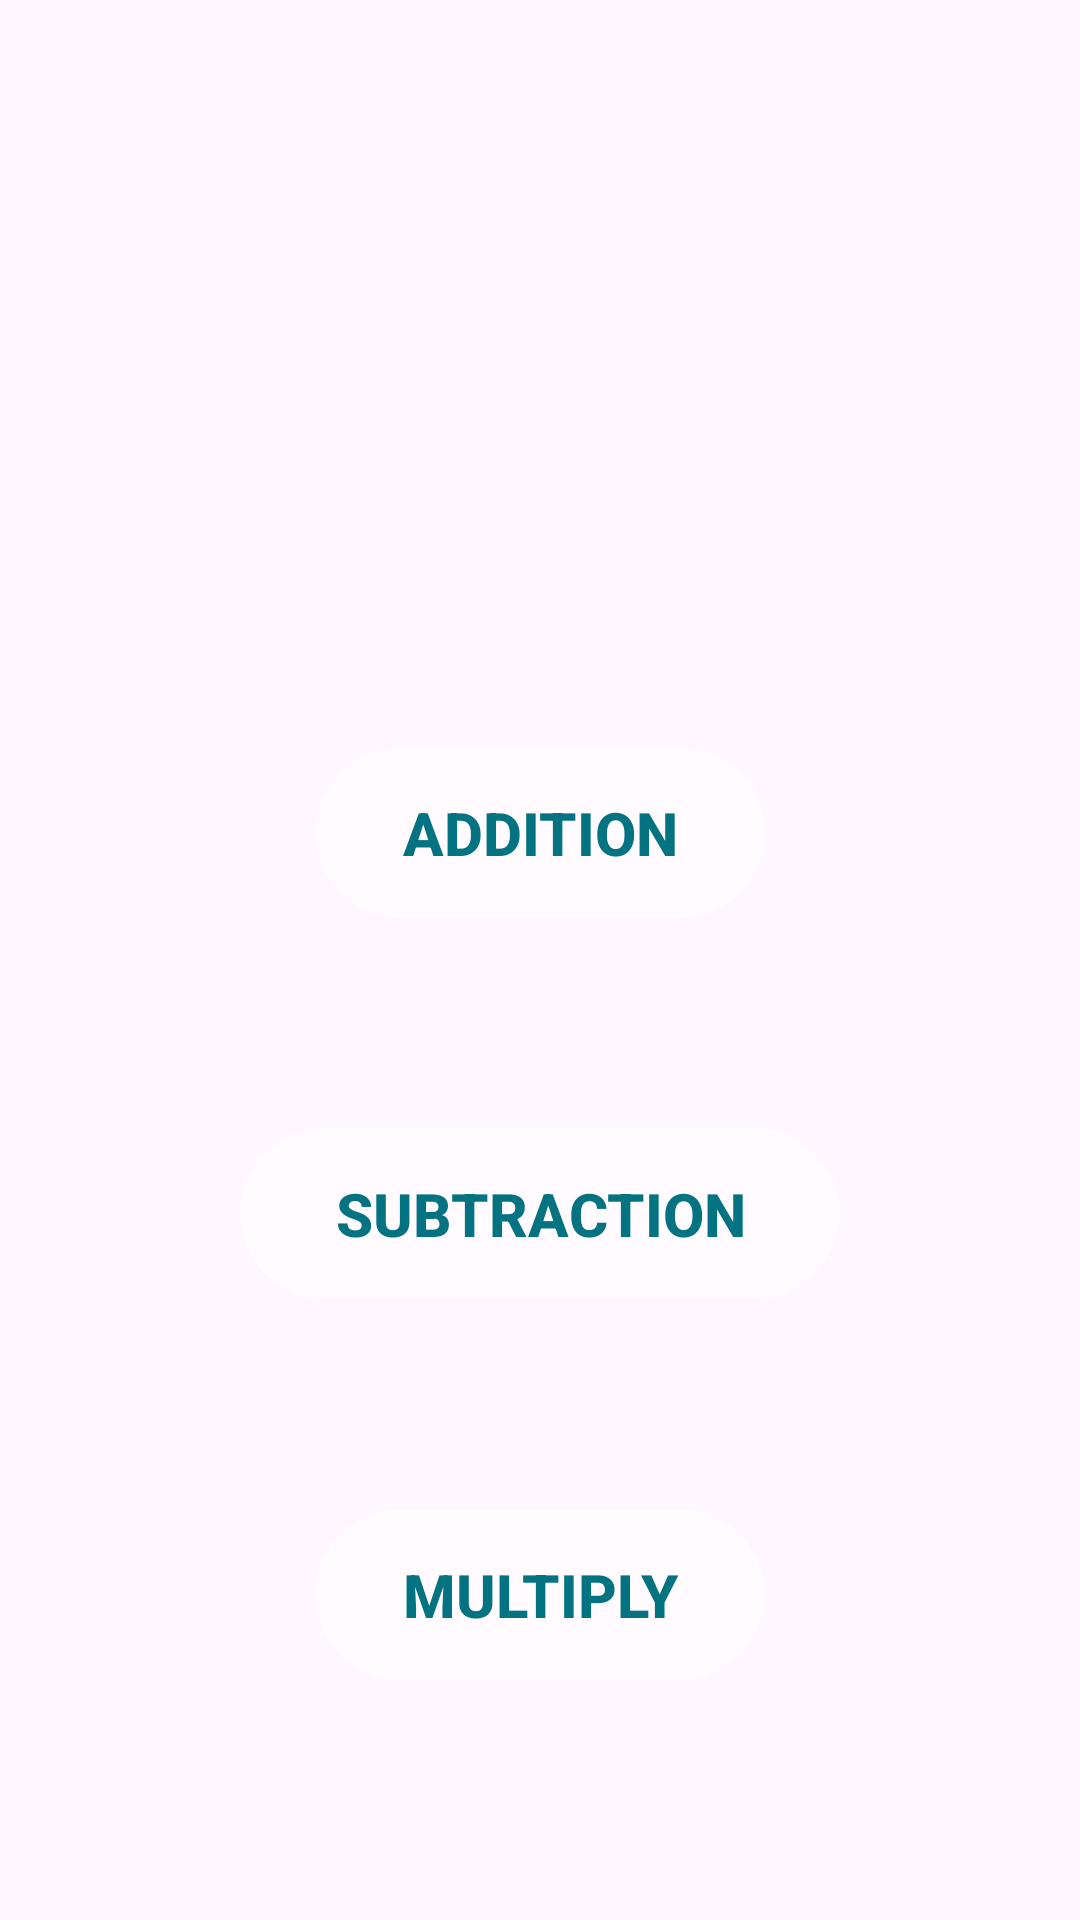

The Android layout XML behind this screen, and the referenced resources:
<!-- AndroidManifest.xml: application theme Theme.MathsGame -->
<!-- res/layout/activity_main.xml -->
<?xml version="1.0" encoding="utf-8"?>
<LinearLayout xmlns:android="http://schemas.android.com/apk/res/android"
    xmlns:app="http://schemas.android.com/apk/res-auto"
    xmlns:tools="http://schemas.android.com/tools"
    android:id="@+id/main"
    android:layout_width="match_parent"
    android:layout_height="match_parent"
    android:background="@drawable/brainarenabg"
    android:orientation="vertical"
    tools:context=".MainActivity">

    <ImageView
        android:layout_width="wrap_content"
        android:layout_height="119dp"
        android:layout_marginTop="80dp"
        android:layout_marginBottom="20dp"
        android:src="@drawable/brainarenalogo" />


    <LinearLayout
        android:layout_width="match_parent"
        android:layout_height="wrap_content"
        android:layout_marginTop="30dp"
        android:layout_gravity="center"
        android:orientation="vertical">

        <androidx.appcompat.widget.AppCompatButton
            android:id="@+id/Addition"
            android:layout_width="150dp"
            android:layout_height="wrap_content"
            android:layout_gravity="center"
            android:layout_marginBottom="70dp"
            android:background="@drawable/blur_background"
            android:padding="15dp"
            android:text="Addition"
            android:textColor="@color/btnbg"
            android:textSize="20sp"
            android:textStyle="bold" />

        <androidx.appcompat.widget.AppCompatButton
            android:id="@+id/Subtraction"
            android:layout_width="200dp"
            android:layout_height="wrap_content"
            android:layout_gravity="center"
            android:layout_marginBottom="70dp"
            android:background="@drawable/blur_background"
            android:padding="15dp"
            android:text="Subtraction"
            android:textColor="@color/btnbg"
            android:textSize="20sp"
            android:textStyle="bold" />

        <androidx.appcompat.widget.AppCompatButton
            android:id="@+id/Multiply"
            android:layout_width="150dp"
            android:layout_height="wrap_content"
            android:layout_gravity="center"
            android:layout_marginBottom="70dp"
            android:background="@drawable/blur_background"
            android:padding="15dp"
            android:text="Multiply"
            android:textColor="@color/btnbg"
            android:textSize="20sp"
            android:textStyle="bold" />
    </LinearLayout>


</LinearLayout>
<!-- resources referenced by this layout -->
<resources>
  <color name="btnbg">#037281</color>
  <!-- drawable blur_background (drawable) -->
  <?xml version="1.0" encoding="utf-8"?>
  <shape xmlns:android="http://schemas.android.com/apk/res/android"
      android:shape="rectangle">
  
      <corners android:radius="30dp" />
  
      <solid android:color="#66FFFFFF" />
  
      <stroke
          android:width="1dp"
          android:color="#55FFFFFF" />
  
  </shape>
  <style name="Theme.MathsGame" parent="Base.Theme.MathsGame" />
  <style name="Base.Theme.MathsGame" parent="Theme.Material3.DayNight.NoActionBar">
          
          
      </style>
</resources>
